The GitHub repository ngue01/project_signe_des_main contains a labelled image folder "Data" with 4 categories: maux tete augm, secours augm, vertige augm, vomissement augm. Examples follow, each with its label.

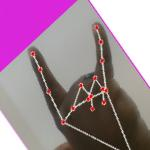
Label: secours augm

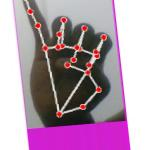
Label: maux tete augm

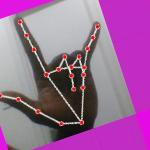
Label: secours augm

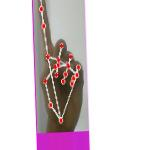
Label: vomissement augm

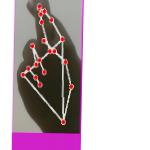
Label: vertige augm

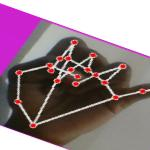
Label: maux tete augm
